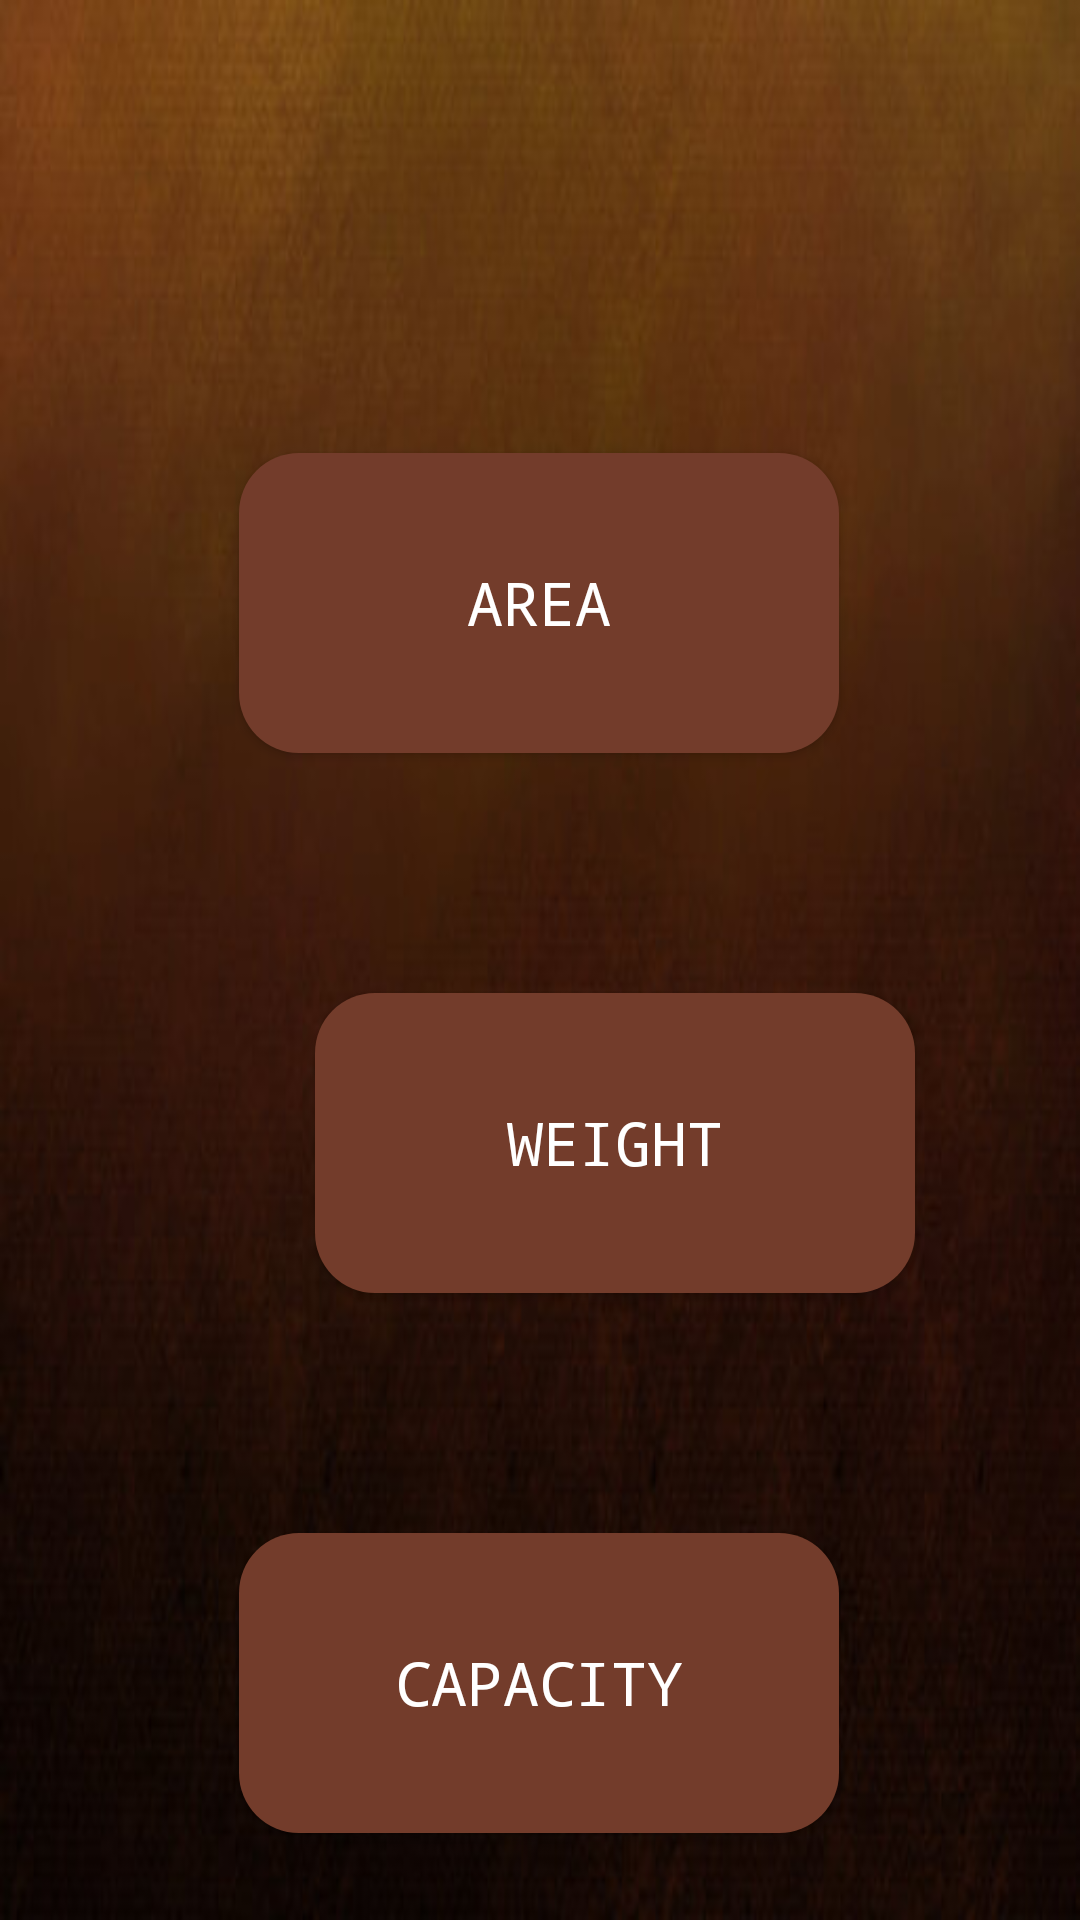

Layout XML and referenced resources for this Android screen:
<!-- AndroidManifest.xml: application theme Theme.AppCompat.NoActionBar -->
<!-- res/layout/activity_converter_list.xml -->
<?xml version="1.0" encoding="utf-8"?>
<androidx.constraintlayout.widget.ConstraintLayout xmlns:android="http://schemas.android.com/apk/res/android"
    xmlns:app="http://schemas.android.com/apk/res-auto"
    xmlns:tools="http://schemas.android.com/tools"
    android:layout_width="match_parent"
    android:layout_height="match_parent"
    android:background="@drawable/dbg"
    tools:context=".ConverterList">

    <Button
        android:id="@+id/areaBtnn"
        android:layout_width="200dp"
        android:layout_height="100dp"
        android:layout_marginStart="105dp"
        android:layout_marginTop="151dp"
        android:layout_marginEnd="106dp"
        android:layout_marginBottom="64dp"
        android:background="@drawable/background_button"
        android:backgroundTint="#733C2B"
        android:backgroundTintMode="src_over"
        android:fontFamily="monospace"
        android:text="Area"
        android:textSize="20sp"
        app:layout_constraintBottom_toTopOf="@+id/weightBtn"
        app:layout_constraintEnd_toEndOf="parent"
        app:layout_constraintStart_toStartOf="parent"
        app:layout_constraintTop_toTopOf="parent" />

    <Button
        android:id="@+id/weightBtn"
        android:layout_width="200dp"
        android:layout_height="100dp"
        android:layout_marginStart="105dp"
        android:layout_marginTop="16dp"
        android:layout_marginEnd="106dp"
        android:layout_marginBottom="67dp"
        android:background="@drawable/background_button"
        android:backgroundTint="#733C2B"
        android:backgroundTintMode="src_over"
        android:fontFamily="monospace"
        android:text="Weight"
        android:textSize="20sp"
        app:layout_constraintBottom_toTopOf="@+id/capacityBtn"
        app:layout_constraintEnd_toEndOf="parent"
        app:layout_constraintHorizontal_bias="0.0"
        app:layout_constraintStart_toStartOf="parent"
        app:layout_constraintTop_toBottomOf="@+id/areaBtnn" />

    <Button
        android:id="@+id/capacityBtn"
        android:layout_width="200dp"
        android:layout_height="100dp"
        android:layout_marginStart="105dp"
        android:layout_marginTop="80dp"
        android:layout_marginEnd="106dp"
        android:background="@drawable/background_button"
        android:backgroundTint="#733C2B"
        android:backgroundTintMode="src_over"
        android:fontFamily="monospace"
        android:text="Capacity"
        android:textSize="20sp"
        app:layout_constraintEnd_toEndOf="parent"
        app:layout_constraintStart_toStartOf="parent"
        app:layout_constraintTop_toBottomOf="@+id/weightBtn" />
</androidx.constraintlayout.widget.ConstraintLayout>
<!-- resources referenced by this layout -->
<resources>
  <!-- drawable background_button (drawable) -->
  <?xml version="1.0" encoding="utf-8"?>
  <shape xmlns:android="http://schemas.android.com/apk/res/android">
      <corners
          android:radius="20dp"
      />
      <solid
         android:color="#888282"
      />
  
  </shape>
  <!-- drawable dbg: jpg bitmap (drawable, 20883 bytes) -->
</resources>
